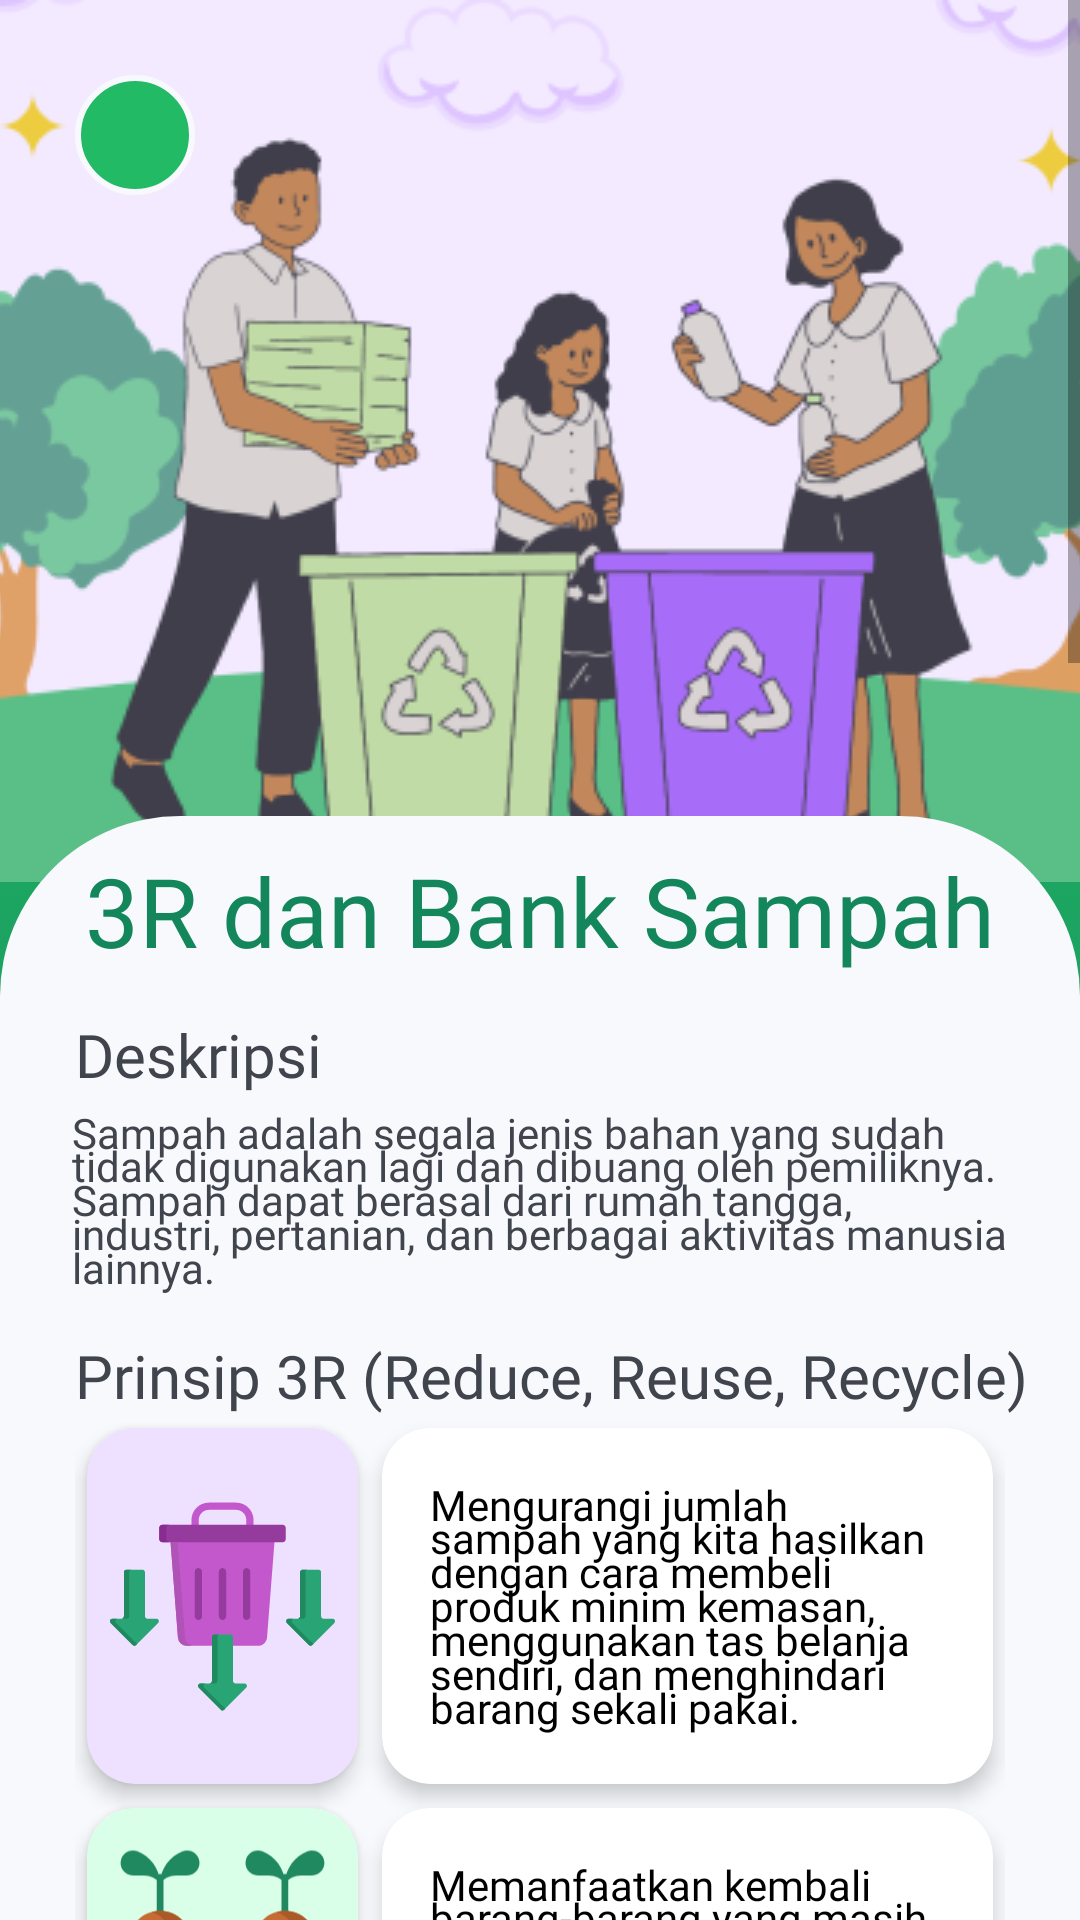

This screen was rendered from an Android layout file. Write that file and the resources it references.
<!-- AndroidManifest.xml: application theme Theme.SortSavvy -->
<!-- res/layout/fragment_penanganan.xml -->
<?xml version="1.0" encoding="utf-8"?>
<ScrollView xmlns:android="http://schemas.android.com/apk/res/android"
    xmlns:app="http://schemas.android.com/apk/res-auto"
    xmlns:tools="http://schemas.android.com/tools"
    android:layout_width="match_parent"
    android:layout_height="match_parent"
    android:background="@drawable/gradient_green"
    tools:context=".views.main.explore.PenangananFragment">

    <androidx.constraintlayout.widget.ConstraintLayout
        android:layout_width="match_parent"
        android:layout_height="wrap_content">

        <ImageView
            android:id="@+id/penangananImageView"
            android:layout_width="411dp"
            android:layout_height="294dp"
            app:layout_constraintTop_toTopOf="parent"
            app:layout_constraintEnd_toEndOf="parent"
            app:layout_constraintStart_toStartOf="parent"
            android:src="@drawable/penanganan_ldscp" />

        <ImageButton
            android:id="@+id/backBtnImageButton"
            android:layout_width="40dp"
            android:layout_height="40dp"
            android:layout_marginStart="25dp"
            android:layout_marginTop="25dp"
            android:background="@drawable/ic_background_back_button"
            android:contentDescription="@string/back_btn"
            android:src="@drawable/ic_round_arrow_back_white_24"
            app:layout_constraintStart_toStartOf="parent"
            app:layout_constraintTop_toTopOf="parent" />

        <ImageView
            android:id="@+id/backgroundDeskripsiPengenalanImageView"
            android:layout_width="match_parent"
            android:layout_height="1580dp"
            android:layout_marginTop="272dp"
            android:contentDescription="@string/bottom_background_menu_snap"
            android:src="@drawable/background_bottom_rectangle_white_gray"
            app:layout_constraintTop_toTopOf="parent"
            tools:layout_editor_absoluteX="0dp" />

        <TextView
            android:id="@+id/judulTextView"
            style="@style/TextContent.DarkGreen.TitleCard"
            android:layout_width="wrap_content"
            android:layout_height="wrap_content"
            android:layout_marginTop="10dp"
            android:text="3R dan Bank Sampah"
            android:textSize="32sp"
            app:layout_constraintEnd_toEndOf="parent"
            app:layout_constraintStart_toStartOf="parent"
            app:layout_constraintTop_toTopOf="@+id/backgroundDeskripsiPengenalanImageView" />

        <TextView
            android:id="@+id/deskripsiHeadTextView"
            style="@style/TextContent.DarkGreen.TitleCard"
            android:layout_width="wrap_content"
            android:layout_height="wrap_content"
            android:layout_marginStart="25dp"
            android:layout_marginTop="13dp"
            android:text="Deskripsi"
            android:textColor="@color/font_black"
            app:layout_constraintStart_toStartOf="parent"
            app:layout_constraintTop_toBottomOf="@+id/judulTextView" />

        <TextView
            android:id="@+id/deskripsiTextView"
            style="@style/TextContent"
            android:layout_width="362dp"
            android:layout_height="wrap_content"
            android:layout_marginStart="25dp"
            android:layout_marginTop="3dp"
            android:layout_marginEnd="25dp"
            android:paddingStart="25dp"
            android:paddingEnd="25dp"
            android:text="Sampah adalah segala jenis bahan yang sudah tidak digunakan lagi dan dibuang oleh pemiliknya. Sampah dapat berasal dari rumah tangga, industri, pertanian, dan berbagai aktivitas manusia lainnya."
            app:layout_constraintEnd_toEndOf="parent"
            app:layout_constraintHorizontal_bias="0.51"
            app:layout_constraintStart_toStartOf="parent"
            app:layout_constraintTop_toBottomOf="@+id/deskripsiHeadTextView" />

        <TextView
            android:id="@+id/tripleRHeadTextView"
            style="@style/TextContent.DarkGreen.TitleCard"
            android:layout_width="wrap_content"
            android:layout_height="wrap_content"
            android:layout_marginStart="25dp"
            android:layout_marginTop="13dp"
            android:text="Prinsip 3R (Reduce, Reuse, Recycle)"
            android:textColor="@color/font_black"
            app:layout_constraintStart_toStartOf="parent"
            app:layout_constraintTop_toBottomOf="@+id/deskripsiTextView" />

        <include
            android:id="@+id/tripleRCardInclude"
            layout="@layout/item_dual_content_card"
            android:layout_width="match_parent"
            android:layout_height="wrap_content"
            app:layout_constraintTop_toBottomOf="@+id/tripleRHeadTextView" />

        <TextView
            android:id="@+id/deskripsiBankSampahHeadTextView"
            style="@style/TextContent.DarkGreen.TitleCard"
            android:layout_width="wrap_content"
            android:layout_height="wrap_content"
            android:layout_marginStart="25dp"
            android:layout_marginTop="20dp"
            android:text="Apa Itu Bank Sampah?"
            android:textColor="@color/font_black"
            app:layout_constraintStart_toStartOf="parent"
            app:layout_constraintTop_toBottomOf="@+id/tripleRCardInclude" />

        <TextView
            android:id="@+id/deskripsiBankSampahTextView"
            style="@style/TextContent"
            android:layout_width="362dp"
            android:layout_height="wrap_content"
            android:layout_marginTop="3dp"
            android:paddingEnd="25dp"
            android:paddingStart="25dp"
            android:text="Bank sampah adalah tempat di mana kita bisa menyetor sampah anorganik yang terpilah untuk ditukar dengan uang. Bank sampah bisa mencegah penumpukan sampah di TPS."
            app:layout_constraintEnd_toEndOf="parent"
            app:layout_constraintHorizontal_bias="0.51"
            app:layout_constraintStart_toStartOf="parent"
            app:layout_constraintTop_toBottomOf="@+id/deskripsiBankSampahHeadTextView" />

        <TextView
            android:id="@+id/caraBankSampahHeadTextView"
            style="@style/TextContent.DarkGreen.TitleCard"
            android:layout_width="wrap_content"
            android:layout_height="wrap_content"
            android:layout_marginStart="25dp"
            android:layout_marginEnd="20dp"
            android:layout_marginTop="20dp"
            android:text="Cara Menukar Sampah Menjadi Uang"
            android:textColor="@color/font_black"
            app:layout_constraintStart_toStartOf="parent"
            app:layout_constraintTop_toBottomOf="@+id/deskripsiBankSampahTextView" />

        <include
            android:id="@+id/langkah1CardInclude"
            layout="@layout/item_langkah_card"
            android:layout_width="match_parent"
            android:layout_height="wrap_content"
            android:layout_marginTop="8dp"
            android:layout_marginStart="25dp"
            android:layout_marginEnd="25dp"
            app:layout_constraintTop_toBottomOf="@+id/caraBankSampahHeadTextView"/>

        <include
            android:id="@+id/langkah2CardInclude"
            layout="@layout/item_langkah_card"
            android:layout_width="match_parent"
            android:layout_height="wrap_content"
            android:layout_marginStart="25dp"
            android:layout_marginEnd="25dp"
            app:layout_constraintTop_toBottomOf="@+id/langkah1CardInclude"/>

        <include
            android:id="@+id/langkah3CardInclude"
            layout="@layout/item_langkah_card"
            android:layout_width="match_parent"
            android:layout_height="wrap_content"
            android:layout_marginStart="25dp"
            android:layout_marginEnd="25dp"
            app:layout_constraintTop_toBottomOf="@+id/langkah2CardInclude"/>

        <include
            android:id="@+id/langkah4CardInclude"
            layout="@layout/item_langkah_card"
            android:layout_width="match_parent"
            android:layout_height="wrap_content"
            android:layout_marginStart="25dp"
            android:layout_marginEnd="25dp"
            app:layout_constraintTop_toBottomOf="@+id/langkah3CardInclude"/>

        <include
            android:id="@+id/langkah5CardInclude"
            layout="@layout/item_langkah_card"
            android:layout_width="match_parent"
            android:layout_height="wrap_content"
            android:layout_marginStart="25dp"
            android:layout_marginEnd="25dp"
            app:layout_constraintTop_toBottomOf="@+id/langkah4CardInclude"/>

    </androidx.constraintlayout.widget.ConstraintLayout>

</ScrollView>
<!-- res/layout/item_dual_content_card.xml (included above) -->
<?xml version="1.0" encoding="utf-8"?>
<GridLayout
    xmlns:android="http://schemas.android.com/apk/res/android"
    xmlns:app="http://schemas.android.com/apk/res-auto"
    android:layout_width="match_parent"
    android:layout_height="wrap_content"
    android:rowCount="1"
    android:columnCount="2"
    android:orientation="horizontal"
    android:paddingStart="25dp"
    android:paddingEnd="25dp"
    android:layout_margin="4dp">

    
    <com.google.android.material.card.MaterialCardView
        android:id="@+id/reduceCardView"
        android:layout_width="70dp"
        android:layout_height="0dp"
        android:layout_rowWeight="1"
        android:layout_columnWeight="0.1"
        android:layout_margin="4dp"
        app:cardBackgroundColor="@color/light_purple"
        app:cardCornerRadius="16dp"
        app:cardElevation="4dp">

        <ImageView
            android:id="@+id/reduceIconImageView"
            android:layout_width="75dp"
            android:layout_height="wrap_content"
            android:layout_gravity="center"
            android:layout_margin="4dp"
            android:src="@drawable/icon_reduce"
            android:textAlignment="center" />

    </com.google.android.material.card.MaterialCardView>

    
    <com.google.android.material.card.MaterialCardView
        android:layout_width="0dp"
        android:layout_height="wrap_content"
        android:layout_columnWeight="1"
        android:layout_margin="4dp"
        app:cardElevation="4dp"
        app:cardCornerRadius="16dp">

        <TextView
            android:id="@+id/reduceContentTextView"
            style="@style/TextContent"
            android:layout_width="match_parent"
            android:layout_height="wrap_content"
            android:padding="16dp"
            android:textColor="@android:color/black"
            android:textSize="14sp"
            android:text="Mengurangi jumlah sampah yang kita hasilkan dengan cara membeli produk minim kemasan, menggunakan tas belanja sendiri, dan menghindari barang sekali pakai."/>

    </com.google.android.material.card.MaterialCardView>

    
    <com.google.android.material.card.MaterialCardView
        android:id="@+id/reuseCardView"
        android:layout_width="70dp"
        android:layout_height="0dp"
        android:layout_rowWeight="1"
        android:layout_columnWeight="0.1"
        android:layout_margin="4dp"
        app:cardBackgroundColor="@color/light_green"
        app:cardCornerRadius="16dp"
        app:cardElevation="4dp">

        <ImageView
            android:id="@+id/reuseIconImageView"
            android:layout_width="75dp"
            android:layout_height="wrap_content"
            android:layout_gravity="center"
            android:layout_margin="4dp"
            android:src="@drawable/icon_reuse"
            android:textAlignment="center" />

    </com.google.android.material.card.MaterialCardView>

    
    <com.google.android.material.card.MaterialCardView
        android:layout_width="0dp"
        android:layout_height="wrap_content"
        android:layout_columnWeight="1"
        android:layout_margin="4dp"
        app:cardElevation="4dp"
        app:cardCornerRadius="16dp">

        <TextView
            android:id="@+id/reuseContentTextView"
            style="@style/TextContent"
            android:layout_width="match_parent"
            android:layout_gravity="center"
            android:layout_height="wrap_content"
            android:padding="16dp"
            android:textColor="@android:color/black"
            android:textSize="14sp"
            android:text="Memanfaatkan kembali barang-barang yang masih bisa digunakan seperti botol bekas, kantong plastik, dan pakaian."/>

    </com.google.android.material.card.MaterialCardView>

    
    <com.google.android.material.card.MaterialCardView
        android:id="@+id/recycleCardView"
        android:layout_width="70dp"
        android:layout_height="0dp"
        android:layout_rowWeight="1"
        android:layout_columnWeight="0.1"
        android:layout_margin="4dp"
        app:cardBackgroundColor="@color/light_purple"
        app:cardCornerRadius="16dp"
        app:cardElevation="4dp">

        <ImageView
            android:id="@+id/recycleIconImageView"
            android:layout_width="75dp"
            android:layout_height="wrap_content"
            android:layout_gravity="center"
            android:layout_margin="4dp"
            android:src="@drawable/icon_recycle"
            android:textAlignment="center" />

    </com.google.android.material.card.MaterialCardView>

    
    <com.google.android.material.card.MaterialCardView
        android:layout_width="0dp"
        android:layout_height="wrap_content"
        android:layout_columnWeight="1"
        android:layout_margin="4dp"
        app:cardElevation="4dp"
        app:cardCornerRadius="16dp">

        <TextView
            android:id="@+id/recycleContentTextView"
            style="@style/TextContent"
            android:layout_width="match_parent"
            android:layout_height="wrap_content"
            android:padding="16dp"
            android:textColor="@android:color/black"
            android:textSize="14sp"
            android:text="Mengolah kembali sampah menjadi produk baru, seperti mendaur ulang kertas, plastik, dan logam dengan memilah sampah di rumah dan menyetorkannya ke Bank Sampah."/>

    </com.google.android.material.card.MaterialCardView>

</GridLayout>
<!-- res/layout/item_langkah_card.xml (included above) -->
<com.google.android.material.card.MaterialCardView xmlns:android="http://schemas.android.com/apk/res/android"
    xmlns:app="http://schemas.android.com/apk/res-auto"
    android:layout_width="match_parent"
    android:layout_height="wrap_content"
    app:cardCornerRadius="30dp"
    app:cardElevation="2dp"
    app:cardUseCompatPadding="true"
    android:id="@+id/langkahItemView">

    <LinearLayout
        android:layout_width="match_parent"
        android:layout_height="wrap_content"
        android:orientation="horizontal"
        android:gravity="center_vertical">

        <TextView
            android:id="@+id/langkahNumberTextView"
            android:layout_width="50dp"
            android:layout_height="match_parent"
            android:layout_marginEnd="8dp"
            android:background="@drawable/background_langkah_number"
            android:gravity="center"
            android:text="1"
            android:textColor="@android:color/white"
            android:textSize="16sp" />

        <TextView
            android:id="@+id/langkahTextView"
            android:layout_width="0dp"
            android:layout_height="wrap_content"
            android:layout_margin="13dp"
            android:layout_weight="1"
            style="@style/TextContent"
            android:text="Kumpulkan sampah organik dalam satu wadah."
            android:textColor="@android:color/black"
            android:textSize="16sp" />
    </LinearLayout>

</com.google.android.material.card.MaterialCardView>
<!-- resources referenced by this layout -->
<resources>
  <color name="font_black">#3F444D</color>
  <color name="light_green">#DAFFE9</color>
  <color name="light_purple">#EEE1FF</color>
  <!-- drawable background_bottom_rectangle_white_gray (drawable) -->
  <?xml version="1.0" encoding="utf-8"?>
  <shape xmlns:android="http://schemas.android.com/apk/res/android">
      <solid android:color="@color/background_white_gray_2" />
      <corners
          android:topLeftRadius="60dp"
          android:topRightRadius="60dp" />
  </shape>
  <!-- drawable background_langkah_number (drawable) -->
  <?xml version="1.0" encoding="utf-8"?>
  <shape xmlns:android="http://schemas.android.com/apk/res/android">
      <solid android:color="@color/background_light_green" />
      <corners
          android:bottomLeftRadius="8dp"
          android:topLeftRadius="8dp"
          android:bottomRightRadius="0dp"
          android:topRightRadius="0dp" />
  </shape>
  <!-- drawable gradient_green (drawable) -->
  <?xml version="1.0" encoding="utf-8"?>
  <selector xmlns:android="http://schemas.android.com/apk/res/android">
      <item>
          <shape>
              <gradient
                  android:angle="90"
                  android:startColor="#13865B"
                  android:endColor="#25BF67"
                  android:type="linear" />
              
          </shape>
      </item>
  </selector>
  <!-- drawable ic_background_back_button (drawable) -->
  <?xml version="1.0" encoding="utf-8"?>
  <shape xmlns:android="http://schemas.android.com/apk/res/android"
      android:shape="oval">
      <solid android:color="@color/background_light_green" />
      <stroke android:width="2dp" android:color="@color/background_white_gray_2" />
  </shape>
  <!-- drawable icon_recycle: vector/xml drawable (drawable, 3190 chars, omitted) -->
  <!-- drawable icon_reduce: vector/xml drawable (drawable, 4519 chars, omitted) -->
  <!-- drawable icon_reuse: vector/xml drawable (drawable, 5168 chars, omitted) -->
  <!-- drawable penanganan_ldscp: png bitmap (drawable, 52527 bytes) -->
  <string name="back_btn">back button</string>
  <string name="bottom_background_menu_snap">bottom background menu snap</string>
  <style name="TextContent">
          <item name="android:layout_width">wrap_content</item>
          <item name="android:layout_height">wrap_content</item>
          <item name="android:textColor">@color/font_black</item>
          <item name="android:fontFamily">@font/baloo_bhai_2</item>
          <item name="android:textSize">14sp</item>
          <item name="android:lineSpacingExtra">-2dp</item>
          <item name="android:lineSpacingMultiplier">0.8</item>
      </style>
  <style name="TextContent.DarkGreen.TitleCard">
          <item name="android:textSize">20sp</item>
          <item name="android:fontFamily">@font/baloo_bhai_2_bold</item>
      </style>
  <style name="Theme.SortSavvy" parent="Base.Theme.SortSavvy" />
  <color name="background_white_gray_2">#F8F9FC</color>
  <color name="background_light_green">#23BA66</color>
  <style name="Base.Theme.SortSavvy" parent="Theme.MaterialComponents.DayNight">
          
          
          <item name="colorPrimary">@color/background_green</item>
          <item name="colorOnPrimary">@color/white</item>
          
          <item name="colorOnSecondary">@color/black</item>
          <item name="android:statusBarColor">@color/background_green</item>
          <item name="android:windowLightStatusBar">false</item>
      </style>
  <color name="background_green">#13875B</color>
  <color name="white">#FFFFFFFF</color>
  <color name="black">#FF000000</color>
</resources>
